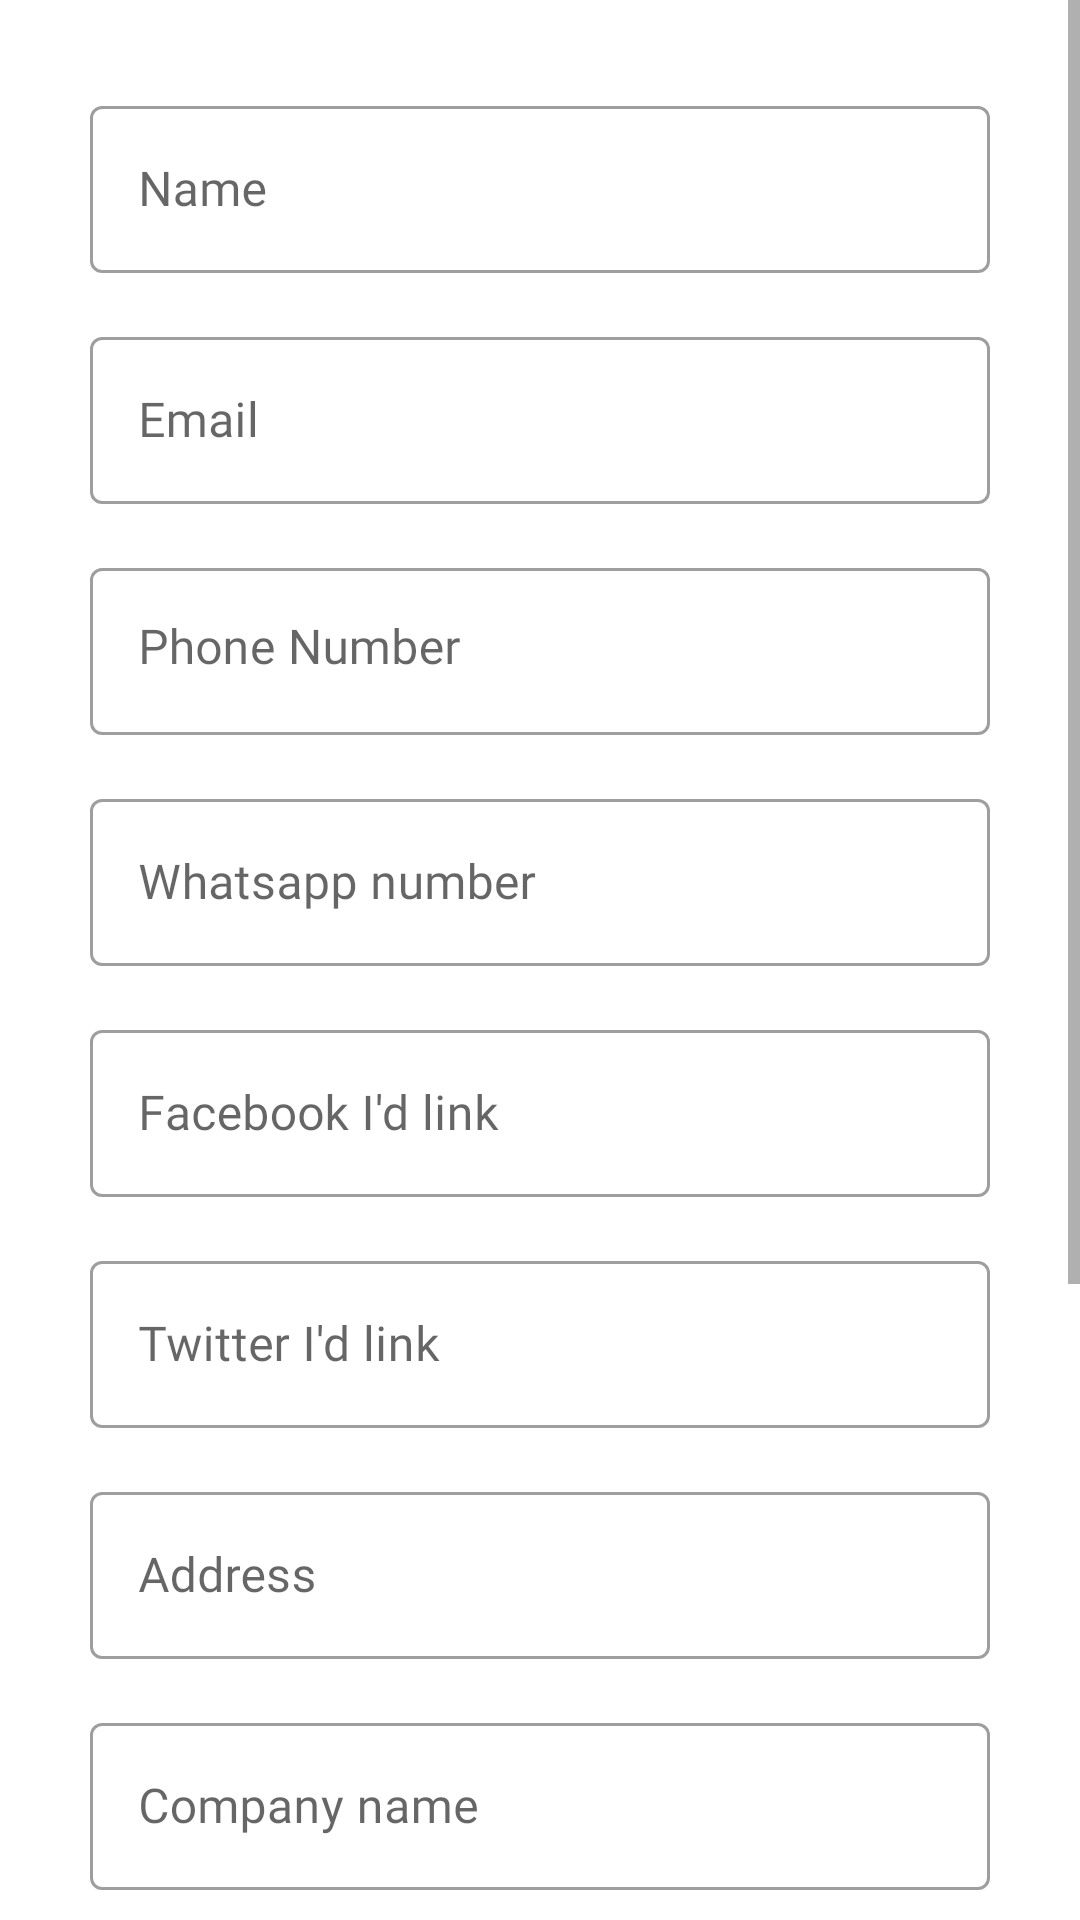

The Android layout XML behind this screen, and the referenced resources:
<!-- AndroidManifest.xml: application theme Theme.Convertix -->
<!-- res/layout/activity_contact.xml -->
<?xml version="1.0" encoding="utf-8"?>
<ScrollView xmlns:android="http://schemas.android.com/apk/res/android"
    xmlns:app="http://schemas.android.com/apk/res-auto"
    xmlns:tools="http://schemas.android.com/tools"
    android:layout_width="match_parent"
    android:layout_height="match_parent"
    tools:context=".activities.ContactActivity">

    <LinearLayout
        android:layout_width="match_parent"
        android:layout_height="match_parent"
        android:orientation="vertical"
        android:padding="15dp">


        <LinearLayout
            android:layout_width="match_parent"
            android:layout_height="match_parent"
            android:orientation="vertical"
            android:padding="15dp">

            <com.google.android.material.textfield.TextInputLayout
                style="@style/Widget.MaterialComponents.TextInputLayout.OutlinedBox"
                android:layout_width="match_parent"
                android:layout_height="wrap_content">

                <com.google.android.material.textfield.TextInputEditText
                    android:id="@+id/nameET"
                    android:layout_width="match_parent"
                    android:layout_height="wrap_content"
                    android:fontFamily="@font/trebuc"
                    android:hint="Name"
                    android:inputType="text" />
            </com.google.android.material.textfield.TextInputLayout>

            <com.google.android.material.textfield.TextInputLayout
                style="@style/Widget.MaterialComponents.TextInputLayout.OutlinedBox"
                android:layout_width="match_parent"
                android:layout_height="wrap_content"
                android:layout_marginTop="16dp">

                <com.google.android.material.textfield.TextInputEditText
                    android:id="@+id/emailET"
                    android:layout_width="match_parent"
                    android:layout_height="wrap_content"
                    android:fontFamily="@font/trebuc"
                    android:hint="Email"
                    android:inputType="textEmailAddress" />
            </com.google.android.material.textfield.TextInputLayout>

            <com.google.android.material.textfield.TextInputLayout
                style="@style/Widget.MaterialComponents.TextInputLayout.OutlinedBox"
                android:layout_width="match_parent"
                android:layout_height="wrap_content"
                android:layout_marginTop="16dp">

                <com.google.android.material.textfield.TextInputEditText
                    android:id="@+id/phoneET"
                    android:layout_width="match_parent"
                    android:layout_height="wrap_content"
                    android:fontFamily="@font/trebuc"
                    android:gravity="top"
                    android:hint="Phone Number"
                    android:inputType="phone" />
            </com.google.android.material.textfield.TextInputLayout>

            <com.google.android.material.textfield.TextInputLayout
                style="@style/Widget.MaterialComponents.TextInputLayout.OutlinedBox"
                android:layout_width="match_parent"
                android:layout_height="wrap_content"
                android:layout_marginTop="16dp">

                <com.google.android.material.textfield.TextInputEditText
                    android:id="@+id/wpET"
                    android:layout_width="match_parent"
                    android:layout_height="wrap_content"
                    android:fontFamily="@font/trebuc"
                    android:hint="Whatsapp number"
                    android:inputType="number" />
            </com.google.android.material.textfield.TextInputLayout>


            <com.google.android.material.textfield.TextInputLayout
                style="@style/Widget.MaterialComponents.TextInputLayout.OutlinedBox"
                android:layout_width="match_parent"
                android:layout_height="wrap_content"
                android:layout_marginTop="16dp">

                <com.google.android.material.textfield.TextInputEditText
                    android:id="@+id/facebookET"
                    android:layout_width="match_parent"
                    android:layout_height="wrap_content"
                    android:fontFamily="@font/trebuc"
                    android:hint="Facebook I'd link"
                    android:inputType="textUri" />
            </com.google.android.material.textfield.TextInputLayout>


            <com.google.android.material.textfield.TextInputLayout
                style="@style/Widget.MaterialComponents.TextInputLayout.OutlinedBox"
                android:layout_width="match_parent"
                android:layout_height="wrap_content"
                android:layout_marginTop="16dp">

                <com.google.android.material.textfield.TextInputEditText
                    android:id="@+id/twitterEt"
                    android:layout_width="match_parent"
                    android:layout_height="wrap_content"
                    android:fontFamily="@font/trebuc"
                    android:hint="Twitter I'd link"
                    android:inputType="textUri" />
            </com.google.android.material.textfield.TextInputLayout>


            <com.google.android.material.textfield.TextInputLayout
                style="@style/Widget.MaterialComponents.TextInputLayout.OutlinedBox"
                android:layout_width="match_parent"
                android:layout_height="wrap_content"
                android:layout_marginTop="16dp">

                <com.google.android.material.textfield.TextInputEditText
                    android:id="@+id/addressEt"
                    android:layout_width="match_parent"
                    android:layout_height="wrap_content"
                    android:fontFamily="@font/trebuc"
                    android:hint="Address"
                    android:inputType="text" />
            </com.google.android.material.textfield.TextInputLayout>

            <com.google.android.material.textfield.TextInputLayout
                style="@style/Widget.MaterialComponents.TextInputLayout.OutlinedBox"
                android:layout_width="match_parent"
                android:layout_height="wrap_content"
                android:layout_marginTop="16dp">

                <com.google.android.material.textfield.TextInputEditText
                    android:id="@+id/companyET"
                    android:layout_width="match_parent"
                    android:layout_height="wrap_content"
                    android:fontFamily="@font/trebuc"
                    android:hint="Company name"
                    android:inputType="text" />
            </com.google.android.material.textfield.TextInputLayout>

            <com.google.android.material.textfield.TextInputLayout
                style="@style/Widget.MaterialComponents.TextInputLayout.OutlinedBox"
                android:layout_width="match_parent"
                android:layout_height="wrap_content"
                android:layout_marginTop="16dp">

                <com.google.android.material.textfield.TextInputEditText
                    android:id="@+id/countryET"
                    android:layout_width="match_parent"
                    android:layout_height="wrap_content"
                    android:fontFamily="@font/trebuc"
                    android:hint="Country"
                    android:inputType="text" />
            </com.google.android.material.textfield.TextInputLayout>


        </LinearLayout>

        <LinearLayout
            android:layout_width="match_parent"
            android:layout_height="wrap_content"
            android:layout_marginEnd="15dp"
            android:gravity="end"
            android:orientation="horizontal"
            android:weightSum="2">

            
            <ImageButton
                android:id="@+id/downloadBtn"
                android:layout_width="50dp"
                android:layout_height="50dp"
                android:layout_gravity="center"
                android:layout_marginEnd="3dp"
                android:background="@drawable/round_button"
                android:scaleType="fitCenter"
                android:src="@drawable/ic_download_white" />
            
            <ImageButton
                android:id="@+id/Generate"
                android:layout_width="50dp"
                android:layout_height="50dp"
                android:layout_gravity="center"
                android:layout_marginStart="3dp"
                android:background="@drawable/round_button"
                android:src="@drawable/ic_create_white" />

        </LinearLayout>

        <ImageView
            android:id="@+id/imageIV"
            android:layout_width="160dp"
            android:layout_height="160dp"
            android:layout_gravity="center"
            android:layout_marginTop="10dp"
            android:src="@drawable/contact_qr" />

    </LinearLayout>

</ScrollView>
<!-- resources referenced by this layout -->
<resources>
  <!-- drawable contact_qr: png bitmap (drawable, 18144 bytes) -->
  <!-- drawable round_button (drawable) -->
  <?xml version="1.0" encoding="utf-8"?>
  <shape xmlns:android="http://schemas.android.com/apk/res/android"
      android:shape="oval" >
  
      <solid android:color="#EE000000" />
      <corners android:bottomRightRadius="8dip"
          android:bottomLeftRadius="8dip"
          android:topRightRadius="8dip"
          android:topLeftRadius="8dip"
          android:angle="270"/>
  
  </shape>
  <style name="Theme.Convertix" parent="Theme.MaterialComponents.DayNight.DarkActionBar">
          
          <item name="colorPrimary">@color/black</item>
          <item name="colorPrimaryVariant">@color/purple_700</item>
          <item name="colorOnPrimary">#FFFFFF</item>
          
          <item name="colorSecondary">@color/white</item>
          <item name="colorSecondaryVariant">@color/teal_700</item>
          <item name="colorOnSecondary">@color/black</item>
          
          <item name="android:statusBarColor">?attr/colorPrimaryVariant</item>
  
          
      </style>
  <color name="black">#FF000000</color>
  <color name="purple_700">#000000</color>
  <color name="white">#FFFFFFFF</color>
  <color name="teal_700">#FF018786</color>
</resources>
